Labelled photos from "data", an image-classification folder in lambertgeo/PHI. The possible labels are: negatif, negative, positif, positive.

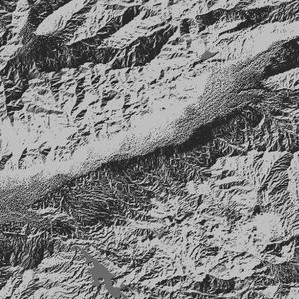
Label: negatif

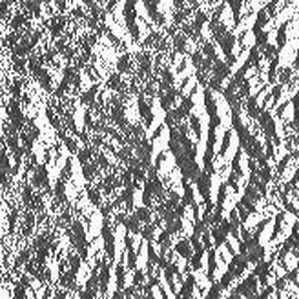
Label: positive

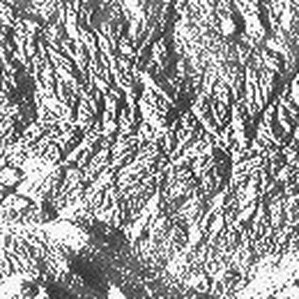
Label: negative

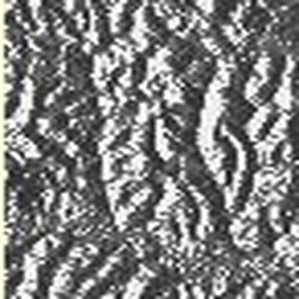
Label: negatif

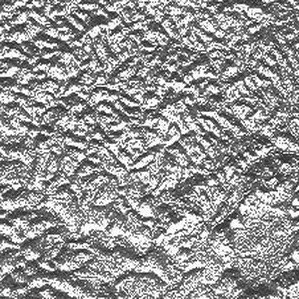
Label: positive

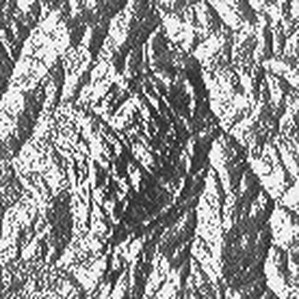
Label: positif
